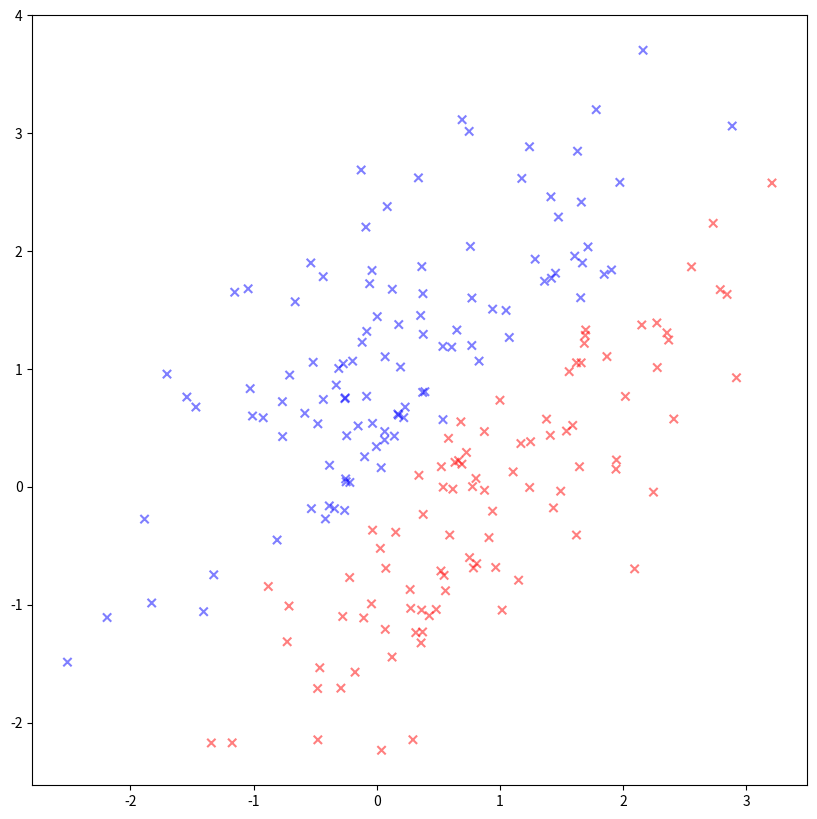

This chart was generated by the following Python code:
import numpy as np
import matplotlib.pyplot as plt
import pandas as pd
import statistics
import math
from scipy.stats import norm
import matplotlib.patches as mpatches
def naive_bayes(tsize0, tsize1):
    mean1 = [1, 0]
    mean2 = [0, 1]
    Sigma1 = [[1, 0.75], [0.75, 1]]
    Sigma2 = [[1, 0.75], [0.75, 1]]
    x1, y1 = np.random.multivariate_normal(mean1, Sigma1, tsize0).T
    x2, y2 = np.random.multivariate_normal(mean2, Sigma2, tsize1).T
    x3, y3 = np.random.multivariate_normal(mean1, Sigma1, 100).T
    x4, y4 = np.random.multivariate_normal(mean2, Sigma2, 100).T
    meanx0, meany0 = np.mean(x1), np.mean(y1)
    stdx0, stdy0 = np.std(x1), np.std(y1)
    meanx1, meany1 = np.mean(x2), np.mean(y2)
    stdx1, stdy1 = np.std(x2), np.std(y2)
    dtrain = pd.DataFrame({
        'x': np.concatenate((x1, x2)),
        'y': np.concatenate((y1, y2)),
        'label': np.concatenate((np.zeros(len(x1)), np.ones(len(x2))))
    })
    dtest = pd.DataFrame({
        'x': np.concatenate((x3, x4)),
        'y': np.concatenate((y3, y4)),
        'actual': np.concatenate((np.zeros(len(x3)), np.ones(len(x4))))
    })
    prob0 = tsize0 / (tsize0 + tsize1)
    prob1 = tsize1 / (tsize0 + tsize1)
    label0 = norm.pdf(dtest['x'], loc=meanx0, scale=stdx0) * norm.pdf(dtest['y'], loc=meany0, scale=stdy0)
    label1 = norm.pdf(dtest['x'], loc=meanx1, scale=stdx1) * norm.pdf(dtest['y'], loc=meany1, scale=stdy1)
    post0 = label0 * prob0
    post1 = label1 * prob1
    dtest['post0'] = post0
    dtest['post1'] = post1
    dtest['predicted'] = np.where(post0 > post1, 0, 1)
    dtest['color'] = np.where(post0 > post1, 'r', 'b')
    tn = np.sum((dtest['predicted'] == 0) & (dtest['actual'] == 0))
    tp = np.sum((dtest['predicted'] == 1) & (dtest['actual'] == 1))
    fp = np.sum((dtest['predicted'] == 0) & (dtest['actual'] == 1))
    fn = np.sum((dtest['predicted'] == 1) & (dtest['actual'] == 0))
    accuracy = (tp + tn) / (tp + fp + fn + tn)
    error_rate = 1 - accuracy
    recall = tp / (tp + fn)
    precision = tp / (tp + fp)
    print(f"accuracy is {accuracy}, error rate is {error_rate}, recall is {recall}, precision is {precision},"
          f" True positive is {tp}, true negative is {tn}, False positive is {fp}, False negative is {fn}")
    fig = plt.figure(figsize=(10, 10))
    plt.scatter(dtest['x'], dtest['y'], color=dtest['color'], alpha=0.5, edgecolor='k', marker="x")
    plt.show()
    return accuracy
def find_roc(A, B):
    x = np.array(A)
    y = np.array(B)
    x = np.append(x, 1)
    y = np.append(y, 1)
    plt.plot(x, y, color='blue')
    plt.xlabel('FPR', fontsize=16)
    plt.ylabel('TPR', fontsize=16)
    area_curve(x, y)
    plt.show()
def area_curve(x, y):
    trap = np.trapz(y, x)
    print("Area under the curve is", trap)
def main():
    accuracy = naive_bayes(500, 500)
    print("ROC Curve and AUC calculation are not demonstrated here.")
if __name__ == "__main__":
    main()
